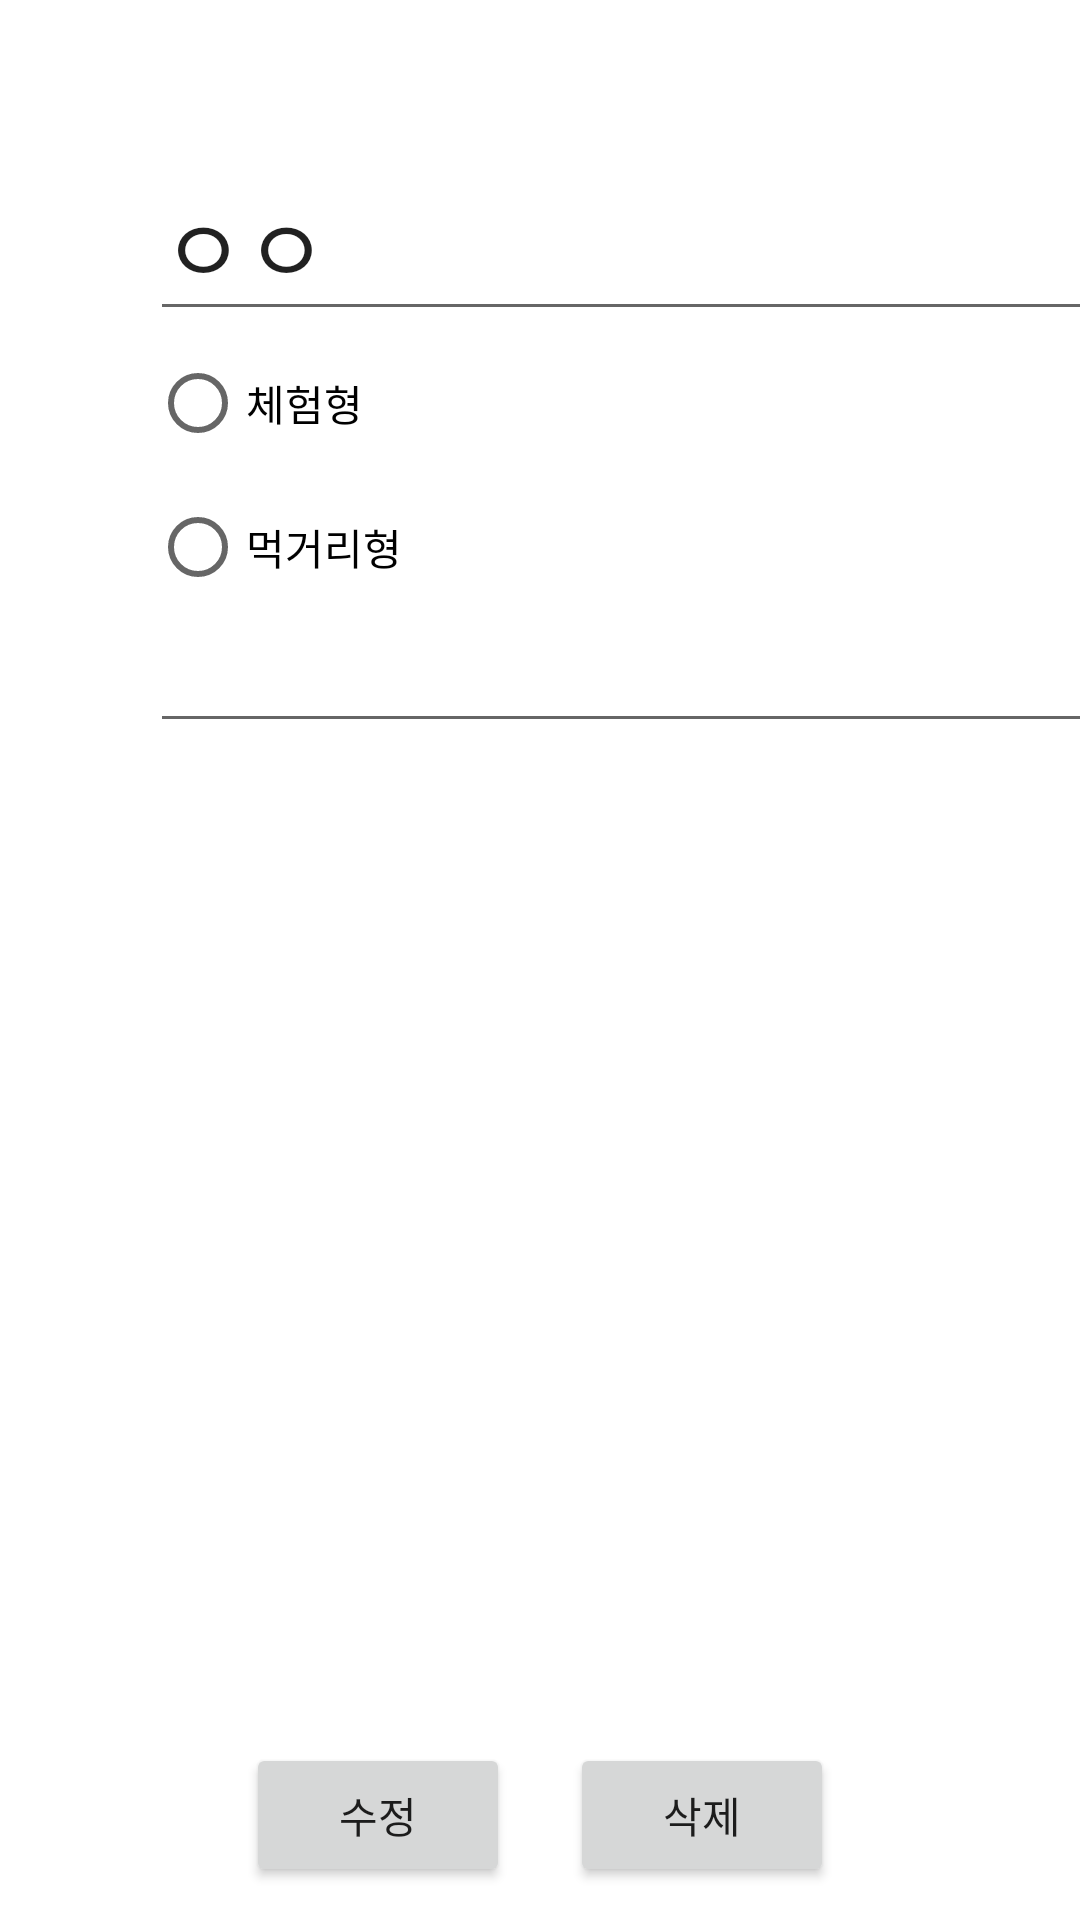

Reconstruct the res/layout file that produces this screen, plus the resources it refers to.
<!-- AndroidManifest.xml: application theme Theme.Event_Point_manager -->
<!-- res/layout/fragment_store_inf.xml -->
<?xml version="1.0" encoding="utf-8"?>
<FrameLayout xmlns:android="http://schemas.android.com/apk/res/android"
    xmlns:app="http://schemas.android.com/apk/res-auto"
    xmlns:tools="http://schemas.android.com/tools"
    android:layout_width="match_parent"
    android:layout_height="match_parent">


    <LinearLayout
        android:layout_width="match_parent"
        android:layout_height="match_parent"
        android:orientation="vertical">
        <LinearLayout
            android:layout_width="324dp"
            android:layout_height="500dp"
            android:layout_marginLeft="50dp"
            android:layout_marginTop="50dp"
            android:layout_marginRight="50dp"
            android:orientation="vertical">

            <EditText
                android:id="@+id/sName2"
                android:layout_width="match_parent"
                android:layout_height="wrap_content"
                android:text="ㅇㅇ"
                android:textSize="30dp" />

            <RadioGroup
                android:id="@+id/radioGroupType2"
                android:layout_width="match_parent"
                android:layout_height="wrap_content"
                android:orientation="vertical">
                <RadioButton
                    android:id="@+id/radioType3"
                    android:layout_width="wrap_content"
                    android:layout_height="wrap_content"
                    android:text="체험형" />

                <RadioButton
                    android:id="@+id/radioType4"
                    android:layout_width="wrap_content"
                    android:layout_height="wrap_content"
                    android:text="먹거리형" />
            </RadioGroup>

            <EditText
                android:id="@+id/inf2"
                android:layout_width="match_parent"
                android:layout_height="wrap_content"/>


        </LinearLayout>
        <LinearLayout
            android:layout_width="match_parent"
            android:layout_height="match_parent"
            android:layout_marginTop="20dp"
            android:gravity="center"
            android:orientation="horizontal">

            <Button
                android:id="@+id/button"
                android:layout_width="wrap_content"
                android:layout_height="wrap_content"
                android:layout_marginRight="20dp"
                android:text="수정" />

            <Button
                android:id="@+id/button2"
                android:layout_width="wrap_content"
                android:layout_height="wrap_content"
                android:text="삭제" />
        </LinearLayout>


    </LinearLayout>


</FrameLayout>
<!-- resources referenced by this layout -->
<resources>
  <style name="Theme.Event_Point_manager" parent="Theme.MaterialComponents.DayNight.DarkActionBar">
          
          <item name="colorPrimary">@color/purple_500</item>
          <item name="colorPrimaryVariant">@color/purple_700</item>
          <item name="colorOnPrimary">@color/white</item>
          
          <item name="colorSecondary">@color/teal_200</item>
          <item name="colorSecondaryVariant">@color/teal_700</item>
          <item name="colorOnSecondary">@color/black</item>
          
          <item name="android:statusBarColor">?attr/colorPrimaryVariant</item>
          
      </style>
  <!-- not gathered from this repository: default colours our renderer supplied (Android Studio template values) -->
  <color name="purple_500">#FF6200EE</color>
  <color name="purple_700">#FF3700B3</color>
  <color name="teal_200">#FF03DAC5</color>
  <color name="teal_700">#FF018786</color>
  <color name="black">#FF000000</color>
  <color name="white">#FFFFFFFF</color>
</resources>
